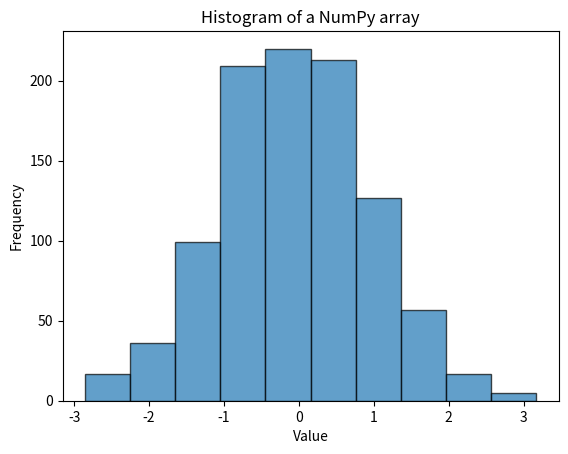

Write the Python code that produced this figure.
# create a histogram of a numrical column using Numpy and Matplotlib.

import numpy as np
import matplotlib.pyplot as plt

data= np.random.randn(1000)
hist, edges = np.histogram(data, bins=10)
plt.hist(data, bins=edges, edgecolor='black', alpha=0.7)

plt.title('Histogram of a NumPy array')
plt.xlabel('Value')
plt.ylabel('Frequency')
plt.show()
